Run: headless pygame with SDL's dummy video driver; simulated clock (each Clock.tick advances the game by its frame time, no real sleeping); random seed 0; keys injected as events and as key.get_pressed() state; no mouse input.
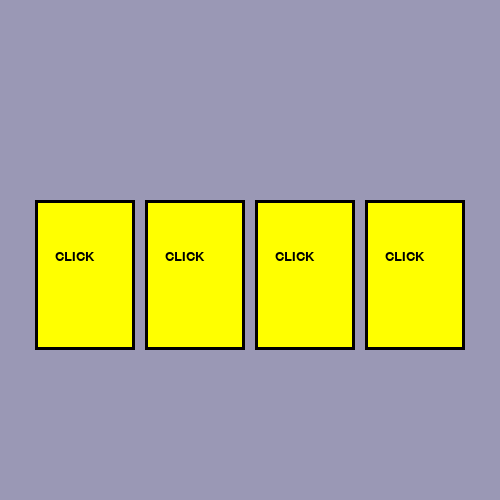
Frame 1 of 4 · flips 1–60 · no input
Frame 2 of 4 · flips 61–180 · tapped SPACE, RETURN · held RIGHT (→), D · screen unchanged from frame 1, image omitted
Frame 3 of 4 · flips 181–300 · held DOWN (↓), S · screen unchanged from frame 2, image omitted
Frame 4 of 4 · flips 301–420 · held LEFT (←), A, UP (↑), W · screen unchanged from frame 3, image omitted

The pygame program that drew these frames:

import pygame as pg
from random import randint
pg.init()


back = '#9A98B5'
clock = pg.time.Clock()
fps = 40
window_size = (500, 500)
run = True

window = pg.display.set_mode(window_size)

class Area():
    def __init__(self, x, y, width, height, color):
        self.rect = pg.Rect(x, y, width, height)
        self.fill_color = color

    def set_color(self, new_color):
        self.fill_color = new_color

    def fill(self):
        pg.draw.rect(window, self.fill_color, self.rect)
    
    def set_border(self, color, size):
        pg.draw.rect(window, color, self.rect, size)


class Label(Area):
    def set_text(self, fsize, text_color, text):
        self.image = pg.font.SysFont('verdana', fsize).render(text, True, text_color)
    
    def draw(self, shift_x, shift_y):
        self.fill()
        self.set_border('black', 3)
        window.blit(self.image, (self.rect.x + shift_x, self.rect.y + shift_y))
      
cards = list()

x = 35

for i in range(4):
    card = Label(x, 200, 100, 150, 'yellow')
    card.set_text(20, 'black', 'CLICK')
    #card.set_border('black', 110)
    cards.append(card)
    x += 110

while run:
    for event in pg.event.get():
        if event.type == pg.QUIT:
            run = False
    
    window.fill(back) 
    
    for card in cards:
        card.draw(20, 50)

    pg.display.update()
    clock.tick(fps)
